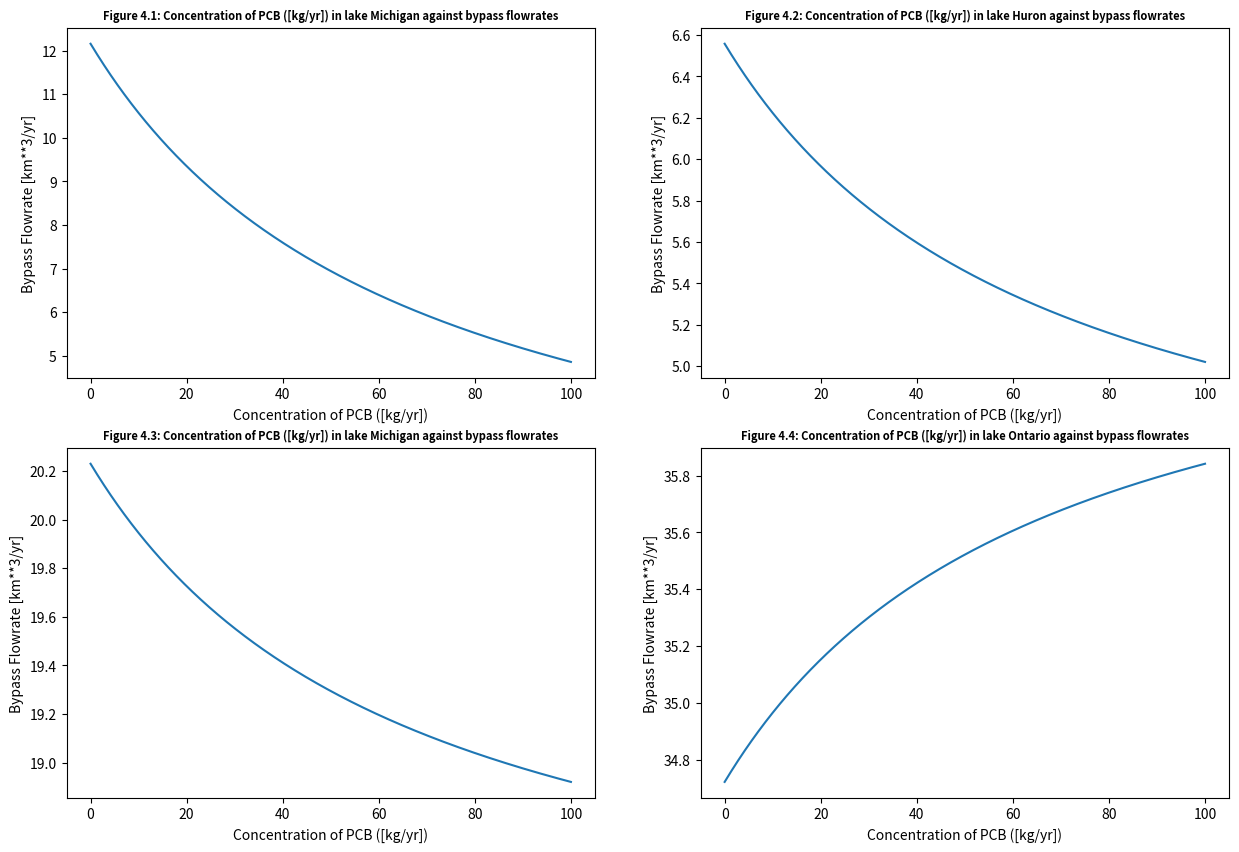

This chart was generated by the following Python code:
#Libraries
import numpy as np
import matplotlib.pyplot as plt

#task 2 matrix
#Define the values of the Q's (given in km^-3 / yr)
Q_SH = 72
Q_MH = 38
Q_HE = 160
Q_EO = 185
Q_OO = 215

#Define values for the different PCB source S_in's (given in kg/yr)

S_in   = 180
S_in_M = 810
S_in_H = 630
S_in_E = 2750
S_in_O = 3820

#Volumes (km^3)

V_S = 12000
V_M = 4900
V_H = 3500
V_E = 480
V_O = 1640

#Defining k1
k1 = 0.00584


#New for task 4, we need to define a new QMO
Q_MO_inputs = np.linspace(0,100, 1000)

#Empty lists to store the values
conc_lake_michigan_values = []
conc_lake_huron_values = []
conc_lake_erie_values = []
conc_lake_ontario_values = []

#Lake Superior is not included because its independent of the lake Michigan
for Q_MO in Q_MO_inputs: # Calculate the concentraions in the lakes at various bypass flowrates
    M = np.array([[Q_SH + k1*V_S,0,0,0,0], [0,Q_MH + k1*V_M + Q_MO,0,0,0], [-Q_SH, -Q_MH, Q_HE + k1*V_H, 0, 0], [0,0,-Q_HE, Q_EO + k1*V_E, 0], [0,-Q_MO,0,-Q_EO,Q_OO + k1*V_E]])
    sol_vec = np.array([S_in, S_in_M, S_in_H,S_in_E, S_in_O])
    conc_lake_michigan, conc_lake_huron, conc_lake_erie, conc_lake_ontario = np.linalg.solve(M,sol_vec)[1], np.linalg.solve(M,sol_vec)[2], np.linalg.solve(M,sol_vec)[3],np.linalg.solve(M, sol_vec)[4] #Yes its slower to calculate it 4 times but since it the matrix is so small it doesn't matter too much
    conc_lake_michigan_values.append(conc_lake_michigan)
    conc_lake_huron_values.append(conc_lake_huron)
    conc_lake_erie_values.append(conc_lake_erie)
    conc_lake_ontario_values.append(conc_lake_ontario)



#Making figures
fig = plt.figure(figsize=(15,10))
ax1 = plt.subplot(2, 2, 1)
ax1.plot(Q_MO_inputs, conc_lake_michigan_values)
ax1.set_title("Figure 4.1: Concentration of PCB ([kg/yr]) in lake Michigan against bypass flowrates", size=8, weight='bold')
ax1.set_xlabel('Concentration of PCB ([kg/yr])')
ax1.set_ylabel('Bypass Flowrate [km**3/yr]')

ax2 = plt.subplot(2,2,2)
ax2.plot(Q_MO_inputs, conc_lake_huron_values)
ax2.set_title("Figure 4.2: Concentration of PCB ([kg/yr]) in lake Huron against bypass flowrates", size=8, weight='bold')
ax2.set_xlabel('Concentration of PCB ([kg/yr])')
ax2.set_ylabel('Bypass Flowrate [km**3/yr]')

ax3 = plt.subplot(2,2,3)
ax3.plot(Q_MO_inputs, conc_lake_erie_values)
ax3.set_title("Figure 4.3: Concentration of PCB ([kg/yr]) in lake Michigan against bypass flowrates", size=8, weight='bold')
ax3.set_xlabel('Concentration of PCB ([kg/yr])')
ax3.set_ylabel('Bypass Flowrate [km**3/yr]')

ax4 = plt.subplot(2,2,4)
ax4.plot(Q_MO_inputs, conc_lake_ontario_values)
ax4.set_title("Figure 4.4: Concentration of PCB ([kg/yr]) in lake Ontario against bypass flowrates", size=8, weight='bold')
ax4.set_xlabel('Concentration of PCB ([kg/yr])')
ax4.set_ylabel('Bypass Flowrate [km**3/yr]')


plt.show()

